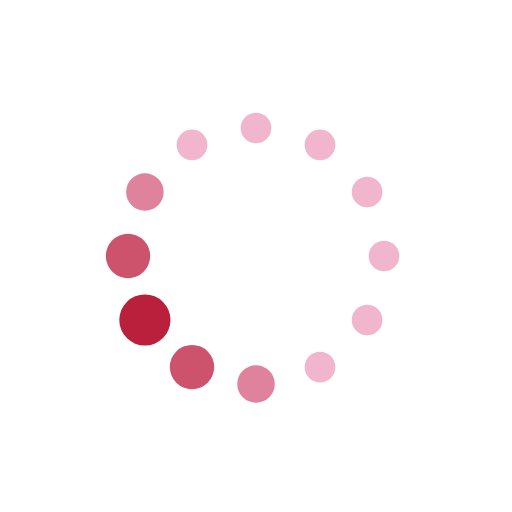
t = 0.00 s
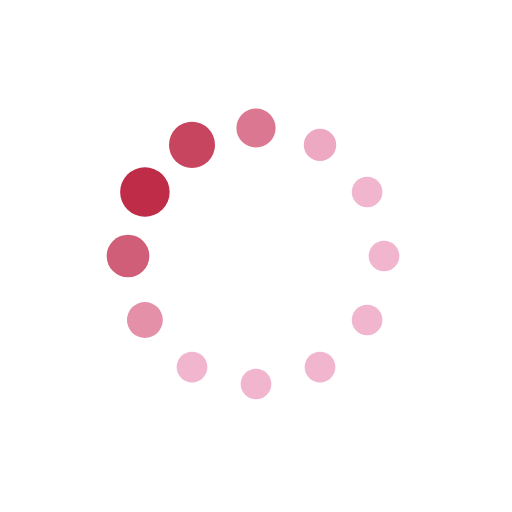
t = 0.29 s
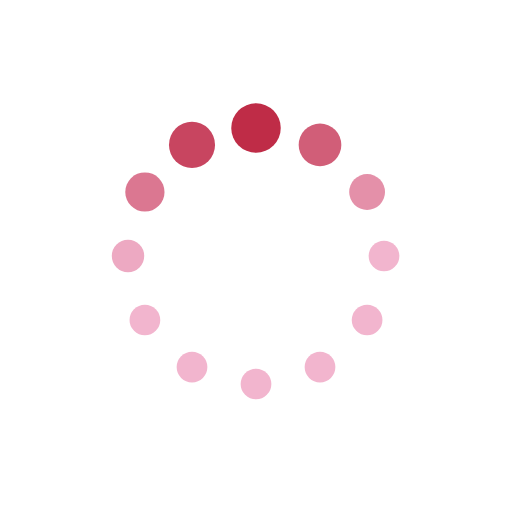
t = 0.48 s
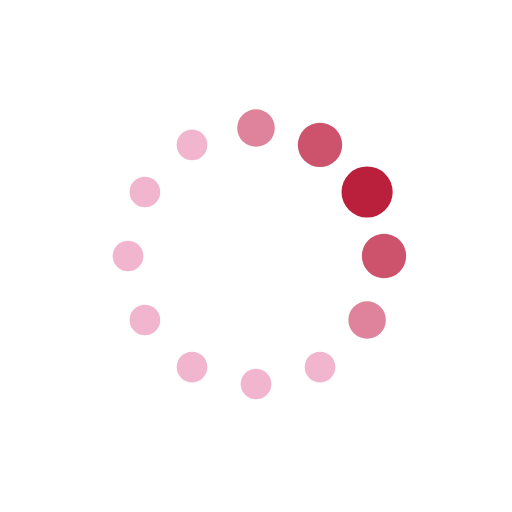
t = 0.77 s
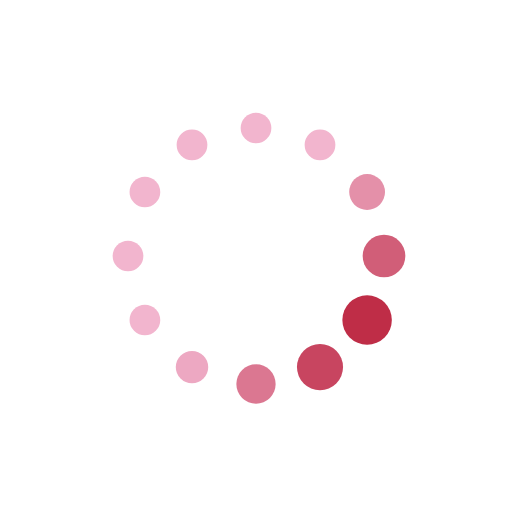
t = 1.06 s
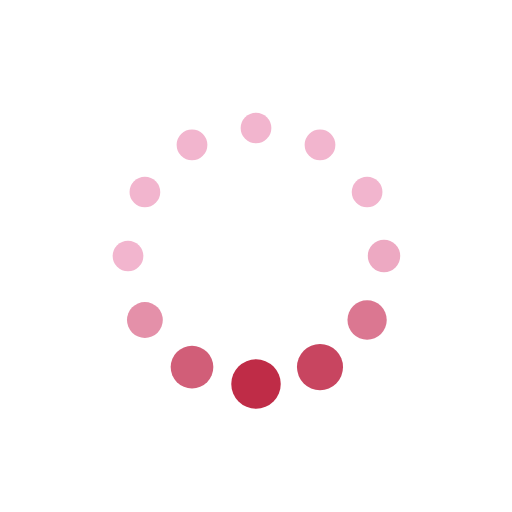
t = 1.25 s

The animated SVG that drew these frames (rendered in a browser with its animation timeline set to each time). Animation: 24 SMIL elements (animate=24); one cycle of 1.54 s, repeats indefinitely.

<svg xmlns="http://www.w3.org/2000/svg" width="98" height="98" viewBox="0 0 100 100" preserveAspectRatio="xMidYMid" style="background:0 0;margin:auto"><style>.a{fill:#f2b5ce}</style><circle cx="75" cy="50" r="5" class="a"><animate attributeName="r" values="3;3;5;3;3" dur="1.5384615384615383s" repeatCount="indefinite" begin="-1.4102564102564101s"/><animate attributeName="fill" values="#f2b5ce;#f2b5ce;#ba203b;#f2b5ce;#f2b5ce" repeatCount="indefinite" dur="1.5384615384615383s" begin="-1.4102564102564101s"/></circle><circle cx="71.7" cy="62.5" r="5" class="a"><animate attributeName="r" values="3;3;5;3;3" dur="1.5384615384615383s" repeatCount="indefinite" begin="-1.282051282051282s"/><animate attributeName="fill" values="#f2b5ce;#f2b5ce;#ba203b;#f2b5ce;#f2b5ce" repeatCount="indefinite" dur="1.5384615384615383s" begin="-1.282051282051282s"/></circle><circle cx="62.5" cy="71.7" r="5" class="a"><animate attributeName="r" values="3;3;5;3;3" dur="1.5384615384615383s" repeatCount="indefinite" begin="-1.1538461538461537s"/><animate attributeName="fill" values="#f2b5ce;#f2b5ce;#ba203b;#f2b5ce;#f2b5ce" repeatCount="indefinite" dur="1.5384615384615383s" begin="-1.1538461538461537s"/></circle><circle cx="50" cy="75" r="5" class="a"><animate attributeName="r" values="3;3;5;3;3" dur="1.5384615384615383s" repeatCount="indefinite" begin="-1.0256410256410255s"/><animate attributeName="fill" values="#f2b5ce;#f2b5ce;#ba203b;#f2b5ce;#f2b5ce" repeatCount="indefinite" dur="1.5384615384615383s" begin="-1.0256410256410255s"/></circle><circle cx="37.5" cy="71.7" r="5" class="a"><animate attributeName="r" values="3;3;5;3;3" dur="1.5384615384615383s" repeatCount="indefinite" begin="-0.8974358974358974s"/><animate attributeName="fill" values="#f2b5ce;#f2b5ce;#ba203b;#f2b5ce;#f2b5ce" repeatCount="indefinite" dur="1.5384615384615383s" begin="-0.8974358974358974s"/></circle><circle cx="28.3" cy="62.5" r="5" class="a"><animate attributeName="r" values="3;3;5;3;3" dur="1.5384615384615383s" repeatCount="indefinite" begin="-0.7692307692307692s"/><animate attributeName="fill" values="#f2b5ce;#f2b5ce;#ba203b;#f2b5ce;#f2b5ce" repeatCount="indefinite" dur="1.5384615384615383s" begin="-0.7692307692307692s"/></circle><circle cx="25" cy="50" r="5" class="a"><animate attributeName="r" values="3;3;5;3;3" dur="1.5384615384615383s" repeatCount="indefinite" begin="-0.641025641025641s"/><animate attributeName="fill" values="#f2b5ce;#f2b5ce;#ba203b;#f2b5ce;#f2b5ce" repeatCount="indefinite" dur="1.5384615384615383s" begin="-0.641025641025641s"/></circle><circle cx="28.3" cy="37.5" r="5" class="a"><animate attributeName="r" values="3;3;5;3;3" dur="1.5384615384615383s" repeatCount="indefinite" begin="-0.5128205128205128s"/><animate attributeName="fill" values="#f2b5ce;#f2b5ce;#ba203b;#f2b5ce;#f2b5ce" repeatCount="indefinite" dur="1.5384615384615383s" begin="-0.5128205128205128s"/></circle><circle cx="37.5" cy="28.3" r="5" class="a"><animate attributeName="r" values="3;3;5;3;3" dur="1.5384615384615383s" repeatCount="indefinite" begin="-0.3846153846153846s"/><animate attributeName="fill" values="#f2b5ce;#f2b5ce;#ba203b;#f2b5ce;#f2b5ce" repeatCount="indefinite" dur="1.5384615384615383s" begin="-0.3846153846153846s"/></circle><circle cx="50" cy="25" r="5" class="a"><animate attributeName="r" values="3;3;5;3;3" dur="1.5384615384615383s" repeatCount="indefinite" begin="-0.2564102564102564s"/><animate attributeName="fill" values="#f2b5ce;#f2b5ce;#ba203b;#f2b5ce;#f2b5ce" repeatCount="indefinite" dur="1.5384615384615383s" begin="-0.2564102564102564s"/></circle><circle cx="62.5" cy="28.3" r="5" class="a"><animate attributeName="r" values="3;3;5;3;3" dur="1.5384615384615383s" repeatCount="indefinite" begin="-0.1282051282051282s"/><animate attributeName="fill" values="#f2b5ce;#f2b5ce;#ba203b;#f2b5ce;#f2b5ce" repeatCount="indefinite" dur="1.5384615384615383s" begin="-0.1282051282051282s"/></circle><circle cx="71.7" cy="37.5" r="5" class="a"><animate attributeName="r" values="3;3;5;3;3" dur="1.5384615384615383s" repeatCount="indefinite" begin="0s"/><animate attributeName="fill" values="#f2b5ce;#f2b5ce;#ba203b;#f2b5ce;#f2b5ce" repeatCount="indefinite" dur="1.5384615384615383s" begin="0s"/></circle></svg>
